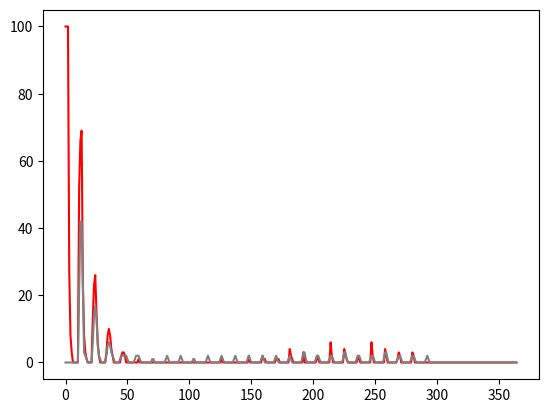

Python code for this plot:
import random
from math import floor
from pandas import DataFrame
import matplotlib.pyplot as plt

# 当发现疫情时，我们以一个防范区的范围为 S；即只考虑该防范区内的范围

# 以下是可以调整的参数
timeLength = 365  # 观测时长
# 病毒特性
R0 = 10  # 直接感染率
deathRate = 35/100000  # 死亡率
vaccineProtectionRate = 0.3  # 疫苗防护率
asymptomaticRate = 0.9  # 无症状比例
infectedAgainRate = 0.01
lengthOfIncubationPeriod = 10  # 潜伏期长度
lengthOfTreatment = 14  # 治疗时间
asymptomaticToDiagnosedRate = 0.001  # 每天无症状向确诊转变的概率，注意和 asymptomaticRate 的关系
# 政策措施
frequencyOfTesting = 3  # 核酸检测频率
useLockdown = True  # 发现病例时是否封控
fkProportion = 0.4  # 封控区占比
gkProportion = 0.4
ffProportion = 0.2  # 用上面两个减去，程序中没有用到
fkLeastTime = 7  # 连续多少天没病例就可以解除封控
vaccineRate = 0.7  # 疫苗接种比率
# 其他
Rfk = 0.05  # 封控区感染率是普通感染率的比重（实际感染率 R0 * Rfk， 下同)
Rgk = 0.5  # 管控区感染率
Rff = 0.7  # 防范区感染率
testValidityRate = 0.73  # 核酸检测有效率
lengthToHospital = 2  # 确诊患者从发病到去医院的时长

firstInfected = 100  # 最开始的无症状感染者
totalHealthyPeople = 100000

# ----------------------------------------------------------------------------------------------------

# **以下初始化参数，请不要动**
S = [totalHealthyPeople] * (timeLength + lengthOfTreatment * 3)  # 易感人群【位于普通区，没打疫苗】
Sfk = [0] * (timeLength + lengthOfTreatment * 3)  # 封控区人数
Sgk = [0] * (timeLength + lengthOfTreatment * 3)  # 管控区人数
Sff = [0] * (timeLength + lengthOfTreatment * 3)  # 防范区人数
E = [0] * (timeLength + lengthOfTreatment * 3)  # 潜伏期人群
P = [0] * (timeLength + lengthOfTreatment * 3)  # 确诊患者
I = [0] * (timeLength + lengthOfTreatment * 3)  # 无症状患者
I[0] = firstInfected
R = [0] * (timeLength + lengthOfTreatment * 3)  # 康复人群（可能再次感染）
D = [0] * (timeLength + lengthOfTreatment * 3)  # 死亡人数
Q = [0] * (timeLength + lengthOfTreatment * 3)  # 隔离人群（居家隔离或方舱隔离）
Qh = [0] * (timeLength + lengthOfTreatment * 3)  # 医院隔离人数
getI = [0] * (timeLength + lengthOfTreatment * 3)  # 医疗机构获得的无症状数据
getP = [0] * (timeLength + lengthOfTreatment * 3)  # 医疗机构获得的确诊数据

testDate = 0  # 核酸检测时间是否到 核酸检测频率
toInfect = [0] * (timeLength + lengthOfTreatment * 3)
pToHospital = [0] * (timeLength + lengthOfTreatment * 3)
hospitalToR = [0] * (timeLength + lengthOfTreatment * 3)
qhToR = [0] * (timeLength + lengthOfTreatment * 3)
qhToD = [0] * (timeLength + lengthOfTreatment * 3)
qtoR = [0] * (timeLength + lengthOfTreatment * 3)
noCasesDays = 0
inLockdown = False

for i in range(1, timeLength + 1):
    # 初始化数据
    testDate += 1
    totalInitReinfected = random.randint(0, floor(R[i-1] * infectedAgainRate * 2))

    S[i] = S[i - 1]  # S 为所有可能感染的人群数量
    Sfk[i] = Sfk[i - 1]
    Sgk[i] = Sgk[i - 1]
    Sff[i] = Sff[i - 1]
    E[i] = E[i - 1]
    I[i] = I[i - 1]
    P[i] = P[i - 1]
    Q[i] = Q[i - 1]
    Qh[i] = Qh[i - 1]
    R[i] = R[i - 1]
    D[i] = D[i - 1]
    totalS = S[i] + Sgk[i] + Sfk[i] + Sff[i] + totalInitReinfected  # 所有可以被感染的人数

    # 首先是感染进入潜伏期
    totalInitInfected = floor((P[i] + I[i]) * R0 * (1 - vaccineProtectionRate) * (1 - vaccineRate))  # 如果没有任何措施，会感染的人数
    if totalS > 0:
        peopleInfectedFK = floor(totalInitInfected * Sfk[i] / totalS * Rfk)
        if peopleInfectedFK > Sfk[i]:
            peopleInfectedFK = Sfk[i]
        peopleInfectedGK = floor(totalInitInfected * Sgk[i] / totalS * Rgk)
        if peopleInfectedGK > Sgk[i]:
            peopleInfectedGK = Sgk[i]
        peopleInfectedFF = floor(totalInitInfected * Sff[i] / totalS * Rff)
        if peopleInfectedFF > Sff[i]:
            peopleInfectedFF = Sff[i]
        peopleInfectedNormal = floor(totalInitInfected * S[i] / totalS)
        if peopleInfectedNormal > S[i]:
            peopleInfectedNormal = S[i]
        E[i] += peopleInfectedFF + peopleInfectedGK + peopleInfectedFK + peopleInfectedNormal
        toInfect[
            i + lengthOfIncubationPeriod] += peopleInfectedFF + peopleInfectedGK + peopleInfectedFK + peopleInfectedNormal  # 在 i + lengthOfIncubationPeriod 需要转入确诊的人数
        Sfk[i] -= peopleInfectedFK
        Sgk[i] -= peopleInfectedGK
        Sff[i] -= peopleInfectedFF
        S[i] -= peopleInfectedNormal

        # 考虑再次感染
        if totalInitReinfected > 0:
            if inLockdown:
                # 治愈者在封控区：
                tempReinfected = floor(totalInitInfected * totalInitReinfected * fkProportion / totalS * Rfk)
                if tempReinfected > floor(totalInitReinfected * fkProportion):
                    tempReinfected = floor(totalInitReinfected * fkProportion)
                toInfect[i+lengthOfIncubationPeriod] += tempReinfected
                E[i] += tempReinfected
                R[i] -= tempReinfected
                # 治愈者在管控区
                tempReinfected = floor(totalInitInfected * totalInitReinfected * gkProportion / totalS * Rgk)
                if tempReinfected > floor(totalInitReinfected * gkProportion):
                    tempReinfected = floor(totalInitReinfected * gkProportion)
                toInfect[i + lengthOfIncubationPeriod] += tempReinfected
                E[i] += tempReinfected
                R[i] -= tempReinfected
                # 治愈者在防范区
                tempReinfected = floor(totalInitInfected * totalInitReinfected * ffProportion / totalS * Rff)
                if tempReinfected > floor(totalInitReinfected * ffProportion):
                    tempReinfected = floor(totalInitReinfected * ffProportion)
                toInfect[i + lengthOfIncubationPeriod] += tempReinfected
                E[i] += tempReinfected
                R[i] -= tempReinfected
            else:
                tempReinfected = floor(totalInitInfected * totalInitReinfected / totalS)
                if tempReinfected > floor(totalInitReinfected * ffProportion):
                    tempReinfected = floor(totalInitReinfected * ffProportion)
                toInfect[i + lengthOfIncubationPeriod] += tempReinfected
                E[i] += tempReinfected
                R[i] -= tempReinfected

    # 无症状向确诊转变
    if floor(I[i] * asymptomaticToDiagnosedRate) > 0:
        P[i] += floor(I[i] * asymptomaticToDiagnosedRate)
        I[i] -= floor(I[i] * asymptomaticToDiagnosedRate)
        pToHospital[i + lengthToHospital] += floor(I[i] * asymptomaticToDiagnosedRate)

    # 潜伏期转入确诊或无症状
    if toInfect[i] > 0:
        I[i] += floor(toInfect[i] * asymptomaticRate)
        P[i] += toInfect[i] - floor(toInfect[i] * asymptomaticRate)
        E[i] -= toInfect[i]
        pToHospital[i + lengthToHospital] += toInfect[i] - floor(toInfect[i] * asymptomaticRate)

    print("------------------------------------------------------")
    print(i, "可感染人数:", S[i] + Sfk[i] + Sgk[i] + Sff[i], "确诊病例:", P[i], "无症状：", I[i], "潜伏期：", E[i], "医院人数：", Qh[i],
          "方舱医院人数：", Q[i], "治愈：", R[i], "死亡：", D[i])

    # 确诊病例去医院
    if pToHospital[i] > 0:
        Qh[i] += pToHospital[i]
        P[i] -= pToHospital[i]
        qhToD[i + random.randint(1, lengthOfTreatment)] += floor(pToHospital[i] * deathRate)
        qhToR[i + lengthOfTreatment] += pToHospital[i] - floor(pToHospital[i] * deathRate)
        getP[i] += pToHospital[i]  # 医疗机构获得
        print("第", i, "天: 新增确诊病例", pToHospital[i], "例.")
        # TODO: 政策响应
        if not inLockdown and useLockdown:
            print("开始封控")
            inLockdown = True
            Sfk[i] = floor(S[i] * fkProportion)
            Sgk[i] = floor(S[i] * gkProportion)
            Sff[i] = S[i] - Sfk[i] - Sgk[i]
            S[i] = 0

    if qhToD[i] > 0:
        Qh[i] -= qhToD[i]
        D[i] += qhToD[i]
        print("第", i, "天: 新增死亡病例", round(qhToD[i]), "例.")

    if qhToR[i] > 0:
        Qh[i] -= qhToR[i]
        R[i] += qhToR[i]
        print("第", i, "天: 治愈确诊病例", round(qhToR[i]), "例.")

    if qtoR[i] > 0:
        Q[i] -= qtoR[i]
        R[i] += qtoR[i]
        print("第", i, "天: 无症状感染者解除隔离", round(qtoR[i]), "例.")

    # 全域规模的核酸检测
    if testDate % frequencyOfTesting == 0 or inLockdown:
        # getPositive = 0
        # for j in range(0, I[i]):
        #     if random.random() < testValidityRate:
        #         getPositive += 1
        getPositive = floor(I[i] * testValidityRate)
        if getPositive == I[i] - 1:
            temp = random.random()
            if temp < testValidityRate:
                getPositive += 1

        I[i] -= getPositive
        Q[i] += getPositive
        qtoR[i + lengthOfTreatment] += getPositive

        if inLockdown and getPositive == 0:
            noCasesDays += 1
            if noCasesDays >= fkLeastTime:
                inLockdown = False
                S[i] = Sgk[i] + Sfk[i] + Sff[i]
                Sgk[i] = 0
                Sfk[i] = 0
                Sff[i] = 0
                noCasesDays = 0

        if inLockdown and getPositive != 0:
            noCasesDays = 0

        if round(getPositive) > 0 or inLockdown:
            print("第", i, "天: 在全域核酸检测中，发现无症状感染者", round(getPositive), "例.")
            getI[i] += getPositive  # 医疗机构获得

        if not inLockdown and getPositive > 0 and useLockdown:
            print("开始封控")
            inLockdown = True
            Sfk[i] = floor(S[i] * fkProportion)
            Sgk[i] = floor(S[i] * gkProportion)
            Sff[i] = S[i] - Sfk[i] - Sgk[i]
            S[i] = 0

# ----------------------------------------------------------------------------------------------------

data = {
    "实际确诊人数": P,
    "实际无症状人数": I,  # 请注意，每天实际的无症状是减去了当日发现的病例的
    "检测确诊人数": getP,
    "检测无症状人数": getI,
    "医院人数": Qh,
    "方舱医院人数": Q,
    "康复人数": R,
    "死亡人数": D,
    "未感染普通区人数": S,
    "未感染封控区人数": Sfk,
    "未感染管控区人数": Sgk,
    "未感染防范区人数": Sff
}
# dataFrame 即最后返回结果，包含以上信息
dataFrame = DataFrame(data)
dataFrame[:timeLength].to_csv("result.csv")  # 保存 .csv 文件

# 绘图，下图是一个简单样例，不是最终版本
dayPlot = timeLength

plt.plot(range(dayPlot), I[0:dayPlot], color="r")
plt.plot(range(dayPlot), P[0:dayPlot], color="grey")
plt.show()
